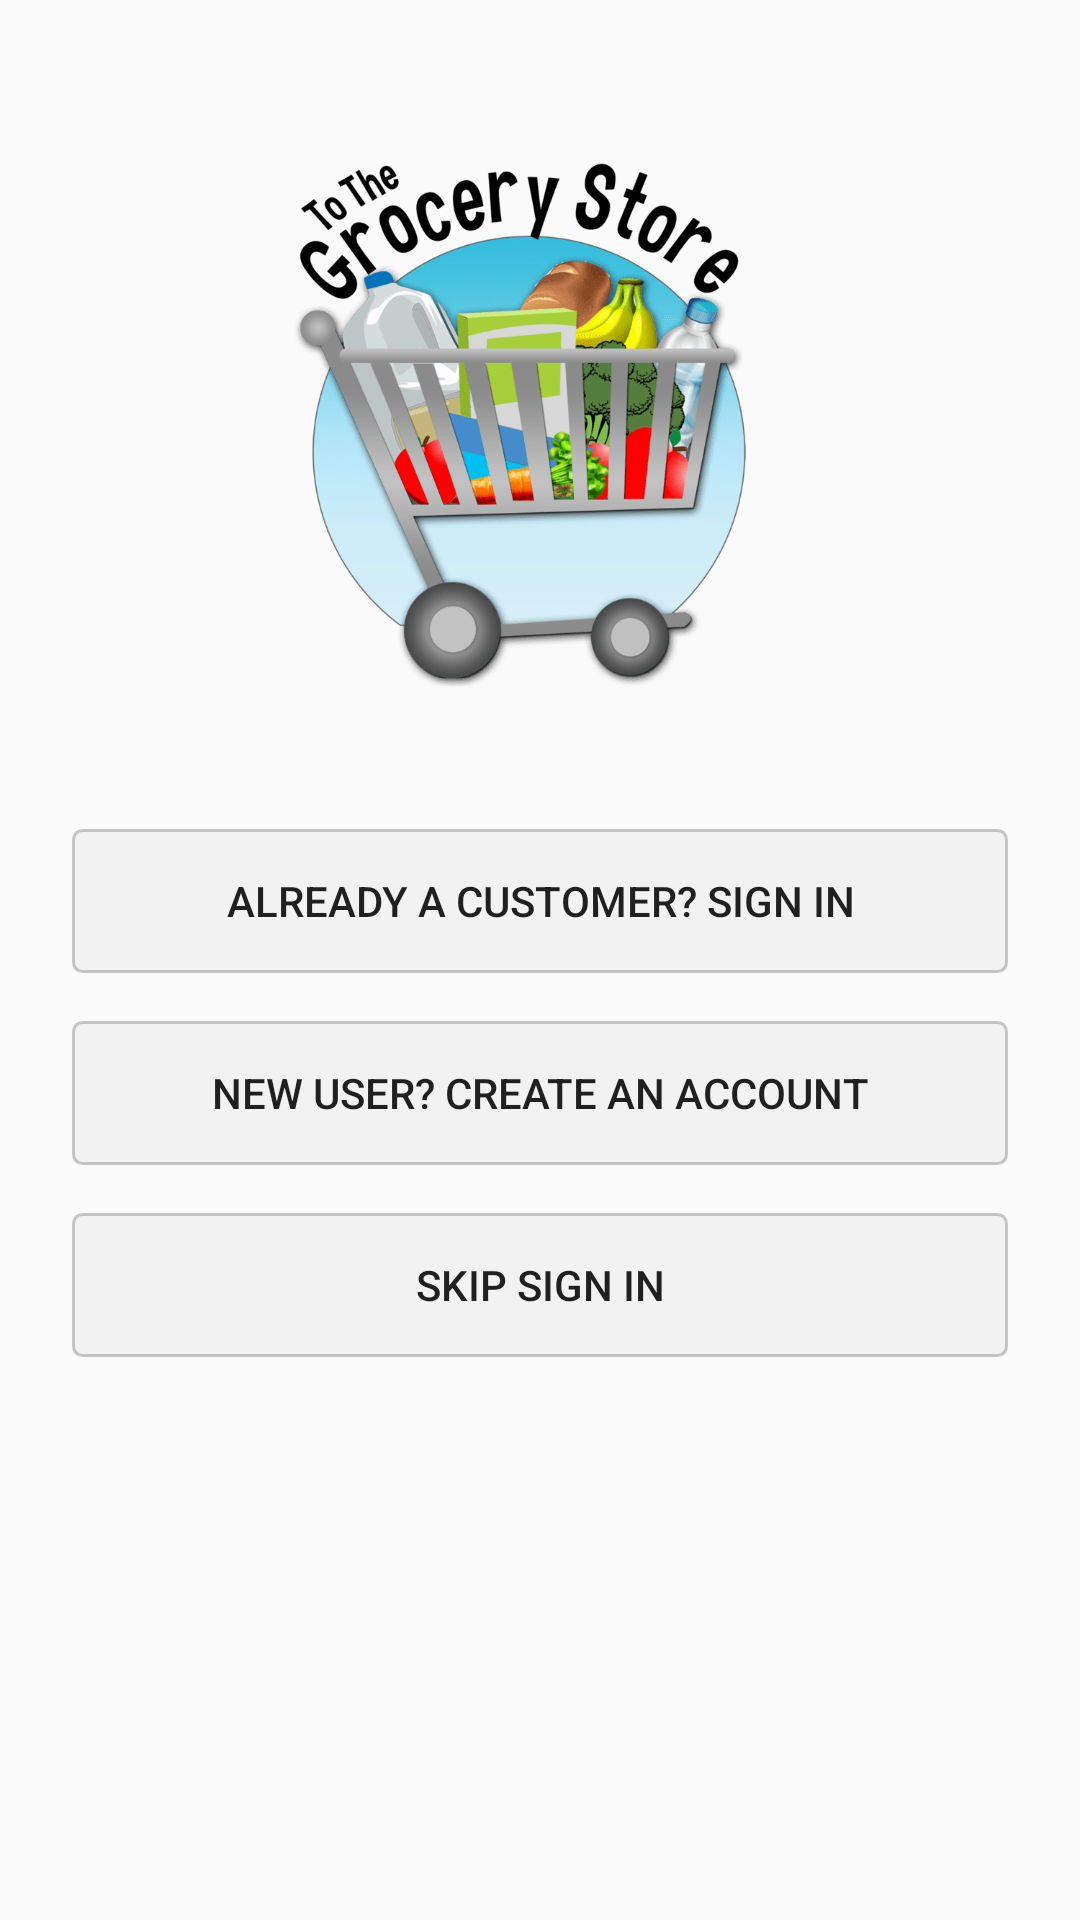

This screen was rendered from an Android layout file. Write that file and the resources it references.
<!-- AndroidManifest.xml: application theme MyTheme -->
<!-- res/layout/activity_start.xml -->
<?xml version="1.0" encoding="utf-8"?>
<android.support.constraint.ConstraintLayout xmlns:android="http://schemas.android.com/apk/res/android"
    xmlns:app="http://schemas.android.com/apk/res-auto"
    xmlns:tools="http://schemas.android.com/tools"
    android:layout_width="match_parent"
    android:layout_height="match_parent"
    tools:context="app.infiniverse.grocery.StartActivity"
    tools:layout_editor_absoluteY="25dp">

    <ImageView
        android:id="@+id/logo"
        android:layout_width="@android:dimen/thumbnail_height"
        android:layout_height="@android:dimen/thumbnail_width"
        android:src="@drawable/icon"
        app:layout_constraintBottom_toTopOf="@+id/login"
        app:layout_constraintDimensionRatio="w,1:1"
        app:layout_constraintEnd_toEndOf="parent"
        app:layout_constraintStart_toStartOf="parent"
        app:layout_constraintTop_toTopOf="parent" />


    <Button
        android:id="@+id/login"
        android:layout_width="match_parent"
        android:layout_height="wrap_content"
        android:layout_marginBottom="16dp"
        android:textColor="@color/md_yellow_800"
        android:layout_marginEnd="24dp"
        android:layout_marginStart="24dp"
        android:layout_marginTop="8dp"
        android:background="@drawable/box"
        android:text="Already a customer? Sign in"
        app:layout_constraintBottom_toTopOf="@+id/register"
        app:layout_constraintEnd_toEndOf="parent"
        app:layout_constraintStart_toStartOf="parent"
        app:layout_constraintTop_toTopOf="parent"
        app:layout_constraintVertical_bias="0.61"
        app:layout_constraintVertical_chainStyle="packed" />

    <Button
        android:id="@+id/register"
        android:layout_width="match_parent"
        android:layout_height="wrap_content"
        android:layout_marginBottom="16dp"
        android:layout_marginEnd="24dp"
        android:layout_marginStart="24dp"
        android:background="@drawable/box"
        android:text="New User? Create an account"
        app:layout_constraintBottom_toTopOf="@+id/skip"
        app:layout_constraintEnd_toEndOf="parent"
        app:layout_constraintStart_toStartOf="parent"
        app:layout_constraintTop_toBottomOf="@+id/login" />

    <Button
        android:id="@+id/skip"
        android:layout_width="match_parent"
        android:layout_height="wrap_content"
        android:layout_marginBottom="16dp"
        android:layout_marginEnd="24dp"
        android:layout_marginStart="24dp"
        android:background="@drawable/box"
        android:text="Skip sign in"
        app:layout_constraintBottom_toBottomOf="parent"
        app:layout_constraintEnd_toEndOf="parent"
        app:layout_constraintStart_toStartOf="parent"
        app:layout_constraintTop_toBottomOf="@+id/register" />
</android.support.constraint.ConstraintLayout>
<!-- resources referenced by this layout -->
<resources>
  <!-- drawable box (drawable) -->
  <?xml version="1.0" encoding="utf-8"?>
  <shape xmlns:android="http://schemas.android.com/apk/res/android"
      android:shape="rectangle">
      <gradient
          android:angle="135"
          android:endColor="#08000000"
          android:startColor="#08000000"
          android:type="linear" />
      <corners android:radius="3sp" />
      <stroke
          android:width="1sp"
          android:color="#4f565656" />
  </shape>
  <!-- drawable icon: png bitmap (drawable, 71264 bytes) -->
  <style name="MyTheme" parent="Base.MyTheme" />
  <style name="Base.MyTheme" parent="Theme.AppCompat.Light.NoActionBar">
          <item name="colorPrimary">@color/primary</item>
          <item name="colorPrimaryDark">@color/primary_dark</item>
          <item name="colorAccent">@color/accent_500</item>
          <item name="windowActionBar">false</item>
          <item name="windowActionBarOverlay">true</item>
          <item name="windowNoTitle">true</item>
          <item name="android:windowBackground">@color/bg_light</item>
      </style>
  <color name="primary">#9C27B0</color>
  <color name="primary_dark">#7B1FA2</color>
  <color name="accent_500">#DA4453</color>
  <color name="bg_light">#FAFAFA</color>
</resources>
